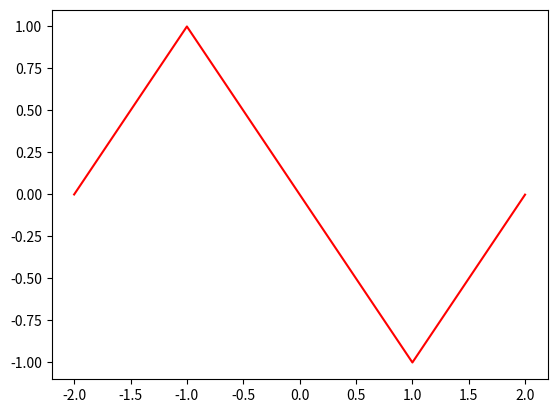
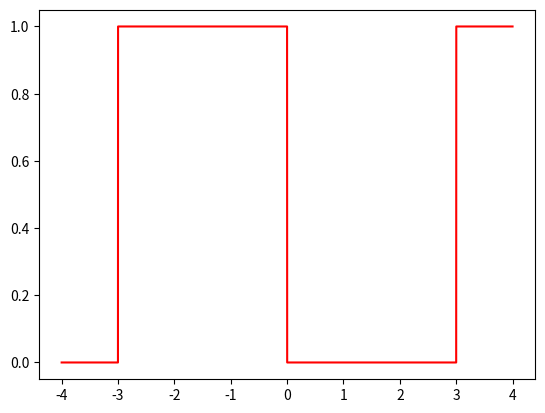

Source code (Python) for these figures, in order:
import matplotlib.pyplot as plt
import numpy as np

#time
step = 0.001
t1 = np.arange(-2, 2, step)
t2 = np.arange(-4, 4, step)

#integrate
def integ(x, start, end):
    return np.sum(x) * step

#a(k)
def a(sig, k, T0):
    w0 = 2*np.pi/T0
    x = sig * np.cos(k*w0*t)
    return (2/T0) * integ(x, -T0/2, T0/2)

#b(k)
def b(sig, k, T0):
    w0 = 2*np.pi/T0
    x = sig * np.sin(k*w0*t)
    return (2/T0) * integ(x, -T0/2, T0/2)

#Fourier Series
def fs(sig, c, T0):
    w0 = 2*np.pi/T0
    y = np.zeros((len(t), ))
    y += a(sig, 0, T0)/2
    for k in range(1, c + 1):
        y += a(sig, k, T0)* np.cos(k*w0*t) + b(sig, k, T0) * np.sin(k*w0*t)
    return y

#sig1
def linear_draw(a, b, x):
    return a * x + b;

x1 = [linear_draw(1, 2, x) for x in np.arange(-2, -1, step)]
x1 += [linear_draw(-1, 0, x) for x in np.arange(-1, 1, step)]
x1 += [linear_draw(1, -2, x) for x in np.arange(1, 2, step)]


fig, s1 = plt.subplots()
s1.plot(t1, x1, 'r', label="x1(t)")
# for c in range(0, 11):
#     if(c % 2 ==0):
#         color = 'g'
#     else:
#         color = 'b'
#     s1.plot(t1, fs(x1, c, 6), color, label = f'C = {c}')
# s1.set(xlabel = 't', title = '(x1)')
# s1.legend()
# s1.grid()

# #sig2
x2 = [0 for x in np.arange(-4, -3, step)]
x2 += [1 for x in np.arange(-3, 0, step)]
x2 += [0 for x in np.arange(0, 3, step)]
x2 += [1 for x in np.arange(3, 4, step)]

fig, s2 = plt.subplots()
s2.plot(t2, x2, 'r', label="x2(t)")
# for c in range(0, 11):
#     if(c % 2 ==0):
#         color = 'g'
#     else:
#         color = 'b'
#     s2.plot(t, fs(x2, c, 6), color, label = f'C = {c}')
# s2.set(xlabel = 't', title = '(x2)')
# s2.legend()
# s2.grid()

plt.show()
